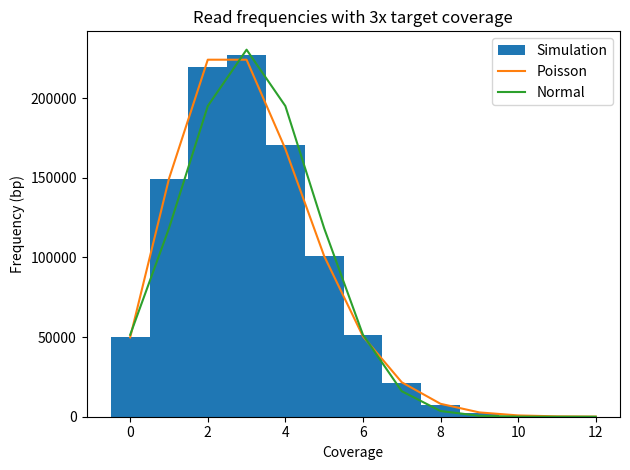

Generate this figure with matplotlib:
#!/usr/bin/env python

# EXERCISE 1


# Making simulation
import numpy as np
import matplotlib.pyplot as plt
from scipy import stats

def simulate_coverage(coverage, genome_len, read_len, figname):
	coverage_array = np.zeros(genome_len)
	num_reads = int(coverage*genome_len/read_len)
	low = 0
	high = genome_len - read_len

	start_positions = np.random.randint(low = 0, high = high + 1, size = num_reads)
		# High is exclusive

	for start in start_positions:
		coverage_array[start: start + read_len] +=1

	x = np.arange(0, max(coverage_array)+1)
		# creates a range of numbers from thing to thing (from zero to the highest number seen in coverage_array)

	sim_0cov = genome_len - np.count_nonzero(coverage_array)
		# counts number of zeroes

	sim_0cov_pct = 100*sim_0cov / genome_len

	print(f'In the simulation, there are {sim_0cov} bases with zero coverage.')
	print(f'This is {sim_0cov_pct}% of the genome.')


	# compare our histogram with the poisson distribution
	y_poisson = stats.poisson.pmf(x, mu = coverage)*genome_len
		# probability that the distribution produces that number
		# mean coverage is the coverage we are targeting
		# x represents all the possible coverages we can see in our simulation
		# area under curve should be the size of genome


	# normal distribution - can't use 1 number (likleyhood), need to use a range (probability)
	y_normal = stats.norm.pdf(x, loc = coverage, scale = np.sqrt(coverage)) * genome_len # multiply by genome length to get it on the same scale as our graph


	fig, ax = plt.subplots()
	ax.hist(coverage_array, bins = x, label = 'Simulation', align = 'left') # align is just to make it look nice
	ax.plot(x, y_poisson, label = 'Poisson')
	ax.plot(x, y_normal, label = 'Normal')
	ax.set_title("Read frequencies with 3x target coverage")
	ax.set_xlabel('Coverage')
	ax.set_ylabel('Frequency (bp)')
	ax.legend()
	fig.tight_layout()
	fig.savefig(figname)
	

	

	plt.show()
	plt.close()



simulate_coverage(3, 1_000_000, 100, 'ex1_3x_cov.png')



# EXERCISE 2
# 2.1
reads = ['ATTCA', 'ATTGA', 'CATTG', 'CTTAT', 'GATTG', 'TATTT', 'TCATT', 'TCTTA', 'TGATT', 'TTATT', 'TTCAT', 'TTCTT', 'TTGAT']

k = 3
edges = []
for read in reads:
	for i in range(len(read)-k):
		kmer1 = read[i: i+k]
		kmer2 = read[i+1: i+k+1]
		edges.append(str(kmer1 + '->' + kmer2))

print(edges)

# 2.2
# type this in the command line in terminal (in bash)
	# $ conda create -n graphviz -c conda-forge graphviz
	# $ conda activate graphviz
# 2.3
# made a text file and copied list of edges
